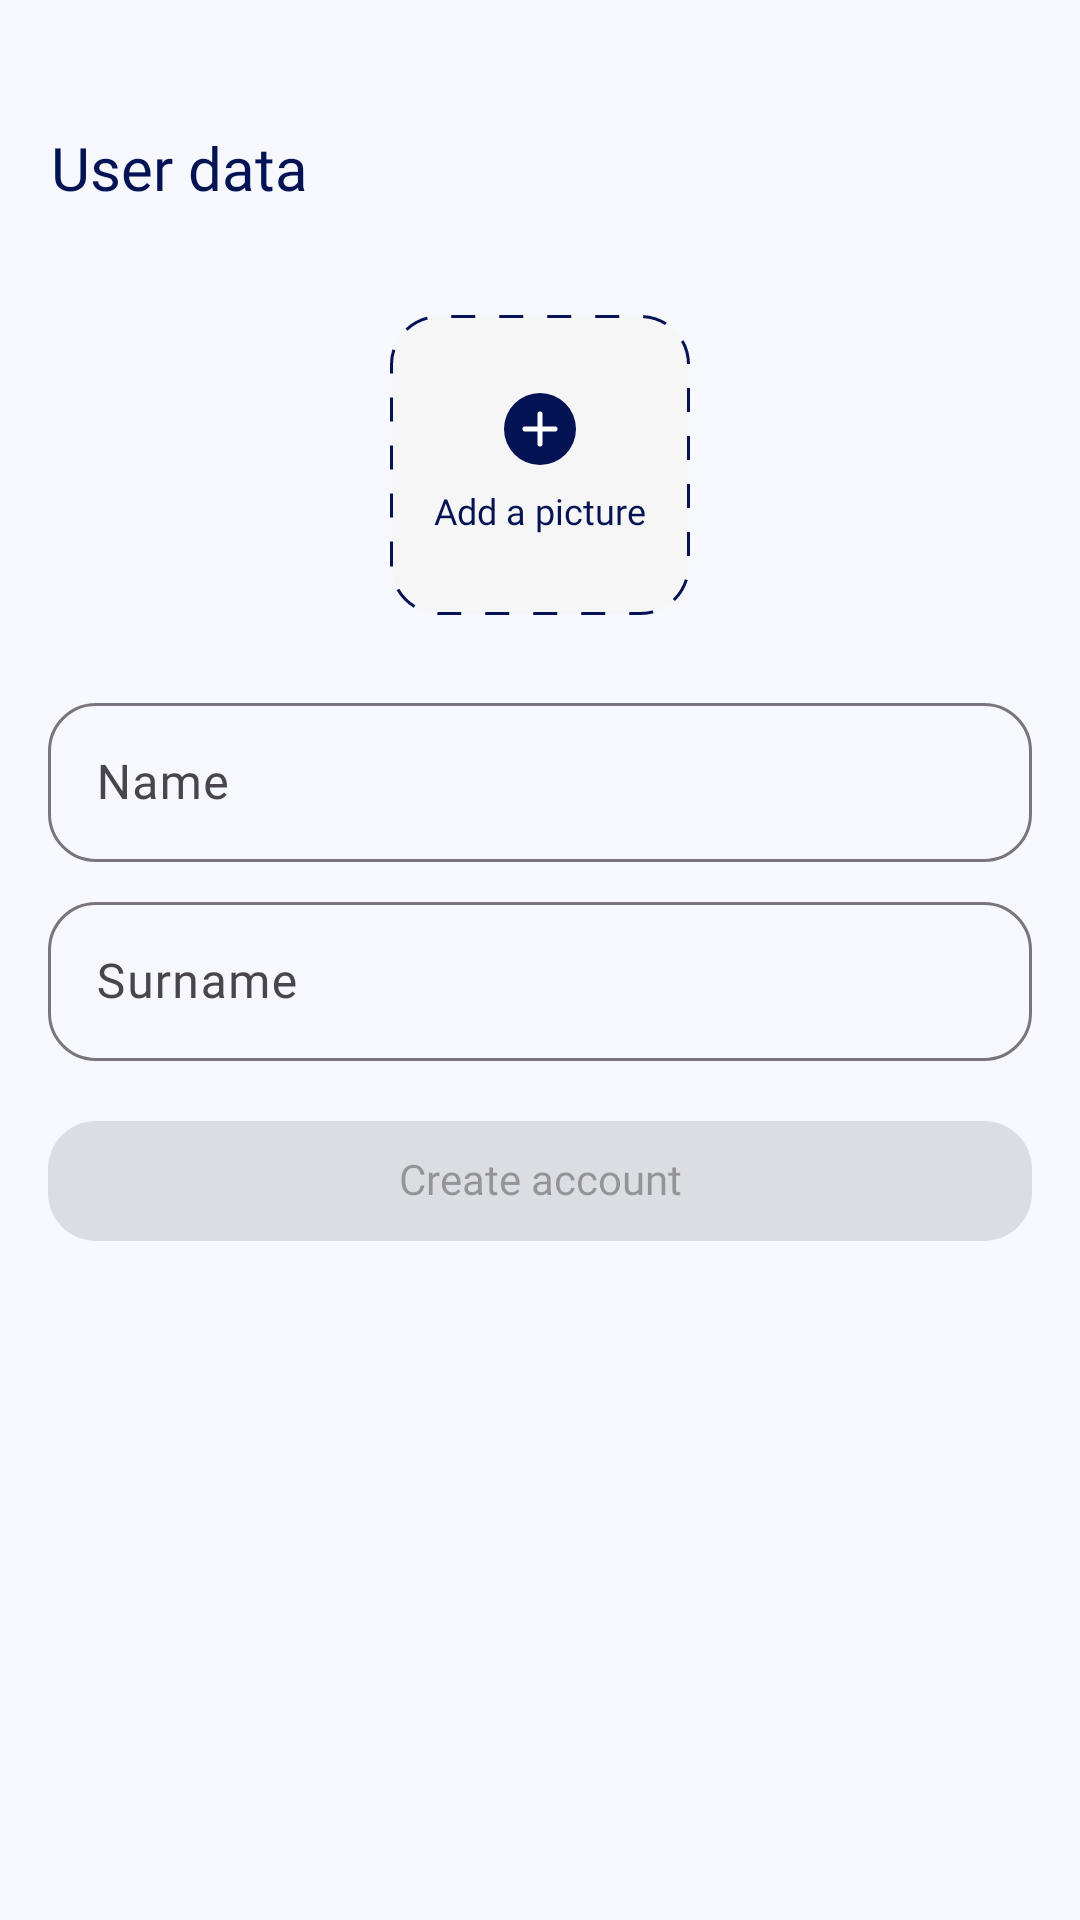

Layout XML and referenced resources for this Android screen:
<!-- AndroidManifest.xml: application theme Theme.App.Starting -->
<!-- res/layout/screen_user_data.xml -->
<?xml version="1.0" encoding="utf-8"?>
<LinearLayout xmlns:android="http://schemas.android.com/apk/res/android"
    xmlns:app="http://schemas.android.com/apk/res-auto"
    xmlns:tools="http://schemas.android.com/tools"
    android:layout_width="match_parent"
    android:layout_height="match_parent"
    android:background="@color/screen_background"
    android:orientation="vertical"
    tools:context=".ui.screens.auth.userData.UserDataScreen">

    <LinearLayout
        android:layout_width="match_parent"
        android:layout_height="?attr/actionBarSize"
        android:layout_marginTop="@dimen/status_bar_size"
        android:gravity="center_vertical"
        android:orientation="horizontal"
        android:paddingHorizontal="@dimen/padding16">

        <TextView
            style="@style/HeaderText"
            android:layout_width="match_parent"
            android:layout_height="wrap_content"
            android:padding="@dimen/padding1"
            android:text="@string/user_data" />

    </LinearLayout>

    <LinearLayout
        android:id="@+id/container_student"
        android:layout_width="match_parent"
        android:layout_height="match_parent"
        android:orientation="vertical">

        <FrameLayout
            android:layout_width="match_parent"
            android:layout_height="wrap_content"
            android:layout_marginVertical="@dimen/margin16">

            <FrameLayout
                android:id="@+id/add_picture"
                android:layout_width="@dimen/size100"
                android:layout_height="@dimen/size100"
                android:layout_gravity="center_horizontal"
                android:background="@drawable/select_picture_background"
                android:visibility="visible">

                <LinearLayout
                    android:layout_width="wrap_content"
                    android:layout_height="wrap_content"
                    android:layout_gravity="center"
                    android:gravity="center"
                    android:orientation="vertical">

                    <com.google.android.material.imageview.ShapeableImageView
                        android:layout_width="@dimen/size24"
                        android:layout_height="@dimen/size24"
                        android:background="@color/primary"
                        android:src="@drawable/ic_plus"
                        app:contentPadding="@dimen/padding2"
                        app:shapeAppearanceOverlay="@style/CornerSize50Percent"
                        app:tint="@color/white" />

                    <TextView
                        android:layout_width="wrap_content"
                        android:layout_height="wrap_content"
                        android:layout_marginTop="@dimen/margin8"
                        android:fontFamily="@font/poppins_regular"
                        android:includeFontPadding="false"
                        android:padding="@dimen/padding1"
                        android:text="@string/add_a_picture"
                        android:textColor="@color/primary"
                        android:textSize="@dimen/textSize12" />

                </LinearLayout>

            </FrameLayout>

            <com.google.android.material.imageview.ShapeableImageView
                android:id="@+id/picture"
                android:layout_width="@dimen/size100"
                android:layout_height="@dimen/size100"
                android:layout_gravity="center_horizontal"
                android:background="@color/grayscale200"
                android:scaleType="centerCrop"
                android:visibility="invisible"
                app:shapeAppearanceOverlay="@style/CornerSize50Percent" />

        </FrameLayout>

        <com.google.android.material.textfield.TextInputLayout
            android:layout_width="match_parent"
            android:layout_height="wrap_content"
            android:layout_marginHorizontal="@dimen/margin16"
            android:layout_marginTop="@dimen/margin8"
            app:boxCornerRadiusBottomEnd="@dimen/cornerRadius16"
            app:boxCornerRadiusBottomStart="@dimen/cornerRadius16"
            app:boxCornerRadiusTopEnd="@dimen/cornerRadius16"
            app:boxCornerRadiusTopStart="@dimen/cornerRadius16"
            app:endIconMode="clear_text">

            <com.google.android.material.textfield.TextInputEditText
                android:id="@+id/name"
                android:layout_width="match_parent"
                android:layout_height="match_parent"
                android:fontFamily="@font/poppins_regular"
                android:hint="@string/name"
                android:imeOptions="actionNext"
                android:includeFontPadding="false"
                android:inputType="textCapSentences" />

        </com.google.android.material.textfield.TextInputLayout>

        <com.google.android.material.textfield.TextInputLayout
            android:layout_width="match_parent"
            android:layout_height="wrap_content"
            android:layout_marginHorizontal="@dimen/margin16"
            android:layout_marginTop="@dimen/margin8"
            app:boxCornerRadiusBottomEnd="@dimen/cornerRadius16"
            app:boxCornerRadiusBottomStart="@dimen/cornerRadius16"
            app:boxCornerRadiusTopEnd="@dimen/cornerRadius16"
            app:boxCornerRadiusTopStart="@dimen/cornerRadius16"
            app:endIconMode="clear_text">

            <com.google.android.material.textfield.TextInputEditText
                android:id="@+id/surname"
                android:layout_width="match_parent"
                android:layout_height="match_parent"
                android:fontFamily="@font/poppins_regular"
                android:hint="@string/surname"
                android:imeOptions="actionDone"
                android:includeFontPadding="false"
                android:inputType="textCapSentences" />

        </com.google.android.material.textfield.TextInputLayout>

        <com.google.android.material.button.MaterialButton
            android:id="@+id/create_account"
            style="@style/ButtonPrimary"
            android:layout_width="match_parent"
            android:layout_height="wrap_content"
            android:layout_marginTop="@dimen/margin16"
            android:enabled="false"
            android:text="@string/create_account" />

    </LinearLayout>

</LinearLayout>
<!-- resources referenced by this layout -->
<resources>
  <color name="grayscale200">#C2C2C2</color>
  <color name="primary">#041354</color>
  <color name="screen_background">#F6F8FD</color>
  <color name="white">#FFFFFFFF</color>
  <dimen name="cornerRadius16">16dp</dimen>
  <dimen name="margin16">16dp</dimen>
  <dimen name="margin8">8dp</dimen>
  <dimen name="padding1">1dp</dimen>
  <dimen name="padding16">16dp</dimen>
  <dimen name="padding2">2dp</dimen>
  <dimen name="size100">100dp</dimen>
  <dimen name="size24">24dp</dimen>
  <dimen name="status_bar_size">25dp</dimen>
  <dimen name="textSize12">12sp</dimen>
  <!-- drawable ic_plus (drawable) -->
  <vector xmlns:android="http://schemas.android.com/apk/res/android"
      android:width="24dp"
      android:height="24dp"
      android:viewportWidth="24"
      android:viewportHeight="24">
    <path
        android:pathData="M6,12H12M12,12H18M12,12V18M12,12V6"
        android:strokeLineJoin="round"
        android:strokeWidth="2"
        android:fillColor="#00000000"
        android:strokeColor="#0A0A0A"
        android:strokeLineCap="round"/>
  </vector>
  <!-- drawable select_picture_background (drawable) -->
  <?xml version="1.0" encoding="utf-8"?>
  <shape xmlns:android="http://schemas.android.com/apk/res/android"
      android:shape="rectangle">
  
      <stroke
          android:width="1dp"
          android:color="@color/primary"
          android:dashWidth="@dimen/size8"
          android:dashGap="@dimen/gap8" />
      <solid android:color="#F6F6F6" />
      <corners android:radius="@dimen/margin16" />
  
  </shape>
  <string name="add_a_picture">Add a picture</string>
  <string name="create_account">Create account</string>
  <string name="name">Name</string>
  <string name="surname">Surname</string>
  <string name="user_data">User data</string>
  <style name="ButtonPrimary" parent="Theme.SearchFind">
          <item name="android:fontFamily">@font/poppins_bold</item>
          <item name="android:includeFontPadding">false</item>
          <item name="android:layout_marginHorizontal" tools:ignore="NewApi">@dimen/margin16</item>
          <item name="cornerRadius">@dimen/cornerRadius16</item>
      </style>
  <style name="CornerSize50Percent" parent="">
          <item name="cornerSize">50%</item>
      </style>
  <style name="HeaderText" parent="Theme.SearchFind">
          <item name="android:fontFamily">@font/poppins_bold</item>
          <item name="android:textSize">@dimen/textSize20</item>
          <item name="android:includeFontPadding">false</item>
          <item name="android:textColor">@color/primary</item>
          <item name="android:padding">@dimen/padding1</item>
      </style>
  <style name="Theme.App.Starting" parent="Theme.SearchFind">
          <item name="android:windowSplashScreenBackground" tools:ignore="NewApi">
              @color/primary
          </item>
          <item name="android:windowSplashScreenAnimatedIcon" tools:ignore="NewApi">
              @drawable/app_logo_for_splash
          </item>
          
      </style>
  <dimen name="size8">8dp</dimen>
  <dimen name="gap8">8dp</dimen>
  <style name="Theme.SearchFind" parent="Base.Theme.SearchFind" />
  <dimen name="textSize20">20sp</dimen>
  <style name="Base.Theme.SearchFind" parent="Theme.Material3.Light.NoActionBar">
          
          <item name="colorPrimary">@color/primary</item>
          <item name="colorOnSecondaryContainer">@color/white</item>
  
          <item name="android:windowTranslucentStatus">true</item>
      </style>
</resources>
